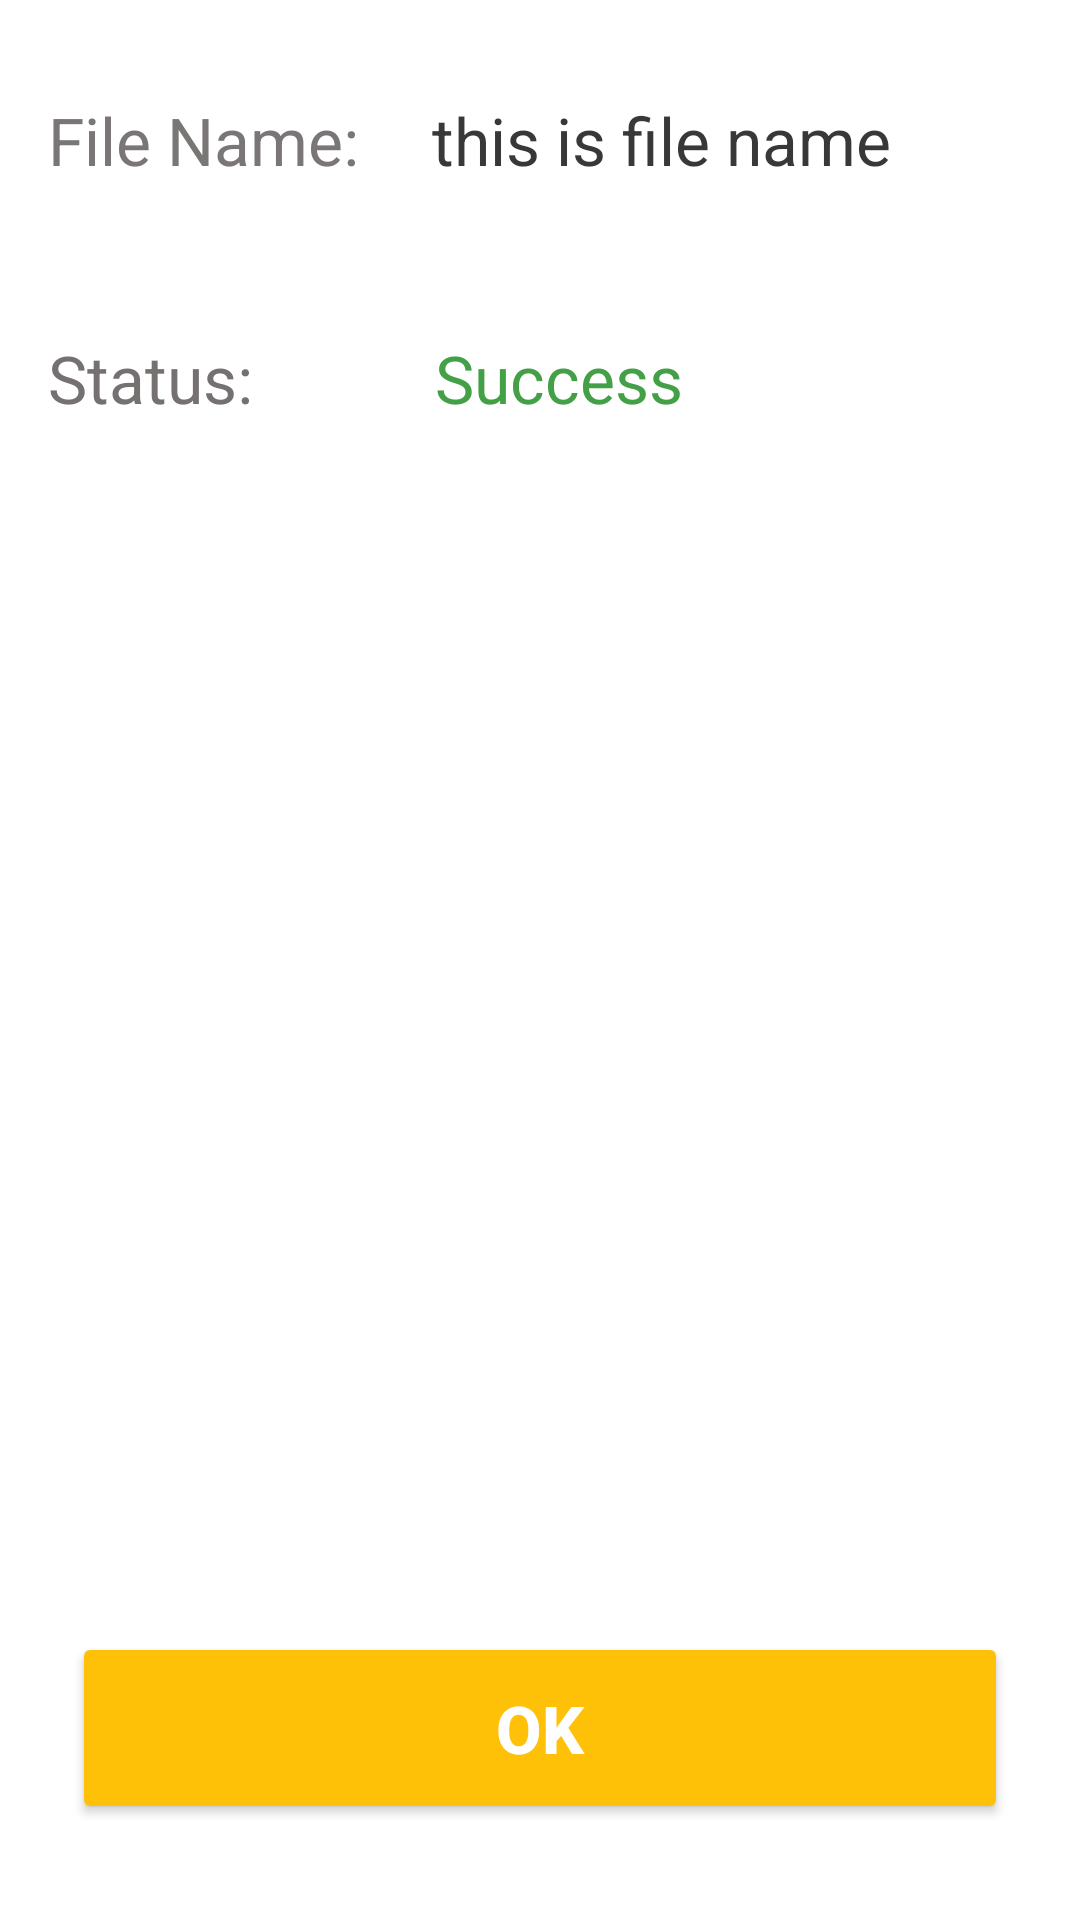

Reconstruct the res/layout file that produces this screen, plus the resources it refers to.
<!-- AndroidManifest.xml: application theme Theme.FinalLoadApp -->
<!-- res/layout/activity_detail.xml -->
<?xml version="1.0" encoding="utf-8"?>
<androidx.constraintlayout.motion.widget.MotionLayout xmlns:android="http://schemas.android.com/apk/res/android"
    xmlns:app="http://schemas.android.com/apk/res-auto"
    xmlns:tools="http://schemas.android.com/tools"
    android:id="@+id/motionLayout"
    android:layout_width="match_parent"
    android:layout_height="match_parent"
    app:layoutDescription="@xml/activity_detail_scene"
    tools:context=".DetailActivity">


    <TextView
        android:id="@+id/statusText"
        style="@style/textStyleForRadioButton"
        android:layout_width="110dp"
        android:layout_height="wrap_content"
        android:layout_marginStart="16dp"
        android:text="@string/status"
        android:textColor="#757171"
        app:layout_constraintBaseline_toBaselineOf="@+id/statusTextContent"
        app:layout_constraintStart_toStartOf="parent" />

    <TextView
        android:id="@+id/statusTextContent"
        style="@style/textStyleForRadioButton"
        android:layout_width="100dp"
        android:layout_height="wrap_content"
        android:layout_marginTop="50dp"
        android:layout_marginEnd="115dp"
        android:text="@string/success"
        android:textColor="#43A047"
        app:layout_constraintEnd_toEndOf="parent"
        app:layout_constraintTop_toBottomOf="@+id/fileNameTextContent" />

    <TextView
        android:id="@+id/fileNameText"
        style="@style/textStyleForRadioButton"
        android:layout_width="110dp"
        android:layout_height="wrap_content"
        android:layout_marginStart="16dp"
        android:layout_marginTop="32dp"
        android:text="@string/file_name"
        android:textColor="#7A7676"
        app:layout_constraintStart_toStartOf="parent"
        app:layout_constraintTop_toTopOf="parent" />

    <TextView
        android:id="@+id/fileNameTextContent"
        style="@style/textStyleForRadioButton"
        android:layout_width="200dp"
        android:layout_height="wrap_content"
        android:layout_marginTop="32dp"
        android:layout_marginEnd="16dp"
        android:text="@string/this_is_file_name"
        app:layout_constraintEnd_toEndOf="parent"
        app:layout_constraintTop_toTopOf="parent" />

    <Button
        android:id="@+id/okButton"
        android:layout_width="0dp"
        android:layout_height="64dp"
        android:layout_marginStart="24dp"
        android:layout_marginEnd="24dp"
        android:layout_marginBottom="32dp"
        android:backgroundTint="#FFC107"
        android:text="@string/ok"
        android:textColor="#FFFFFF"
        android:textSize="22sp"
        android:textStyle="bold"
        app:layout_constraintBottom_toBottomOf="parent"
        app:layout_constraintEnd_toEndOf="parent"
        app:layout_constraintStart_toStartOf="parent" />

</androidx.constraintlayout.motion.widget.MotionLayout>
<!-- resources referenced by this layout -->
<resources>
  <string name="file_name">File Name:</string>
  <string name="ok">Ok</string>
  <string name="status">Status:</string>
  <string name="success">Success</string>
  <string name="this_is_file_name">this is file name</string>
  <style name="textStyleForRadioButton">
          <item name="android:textSize">22sp</item>
          <item name="android:lineSpacingMultiplier">1.2</item>
          <item name="android:textColor">#393737</item>
      </style>
  <style name="Theme.FinalLoadApp" parent="Theme.MaterialComponents.DayNight.DarkActionBar">
          
          <item name="colorPrimary">@color/purple_500</item>
          <item name="colorPrimaryVariant">@color/purple_700</item>
          <item name="colorOnPrimary">@color/white</item>
          
          <item name="colorSecondary">@color/teal_200</item>
          <item name="colorSecondaryVariant">@color/teal_700</item>
          <item name="colorOnSecondary">@color/black</item>
          
          <item name="android:statusBarColor" tools:targetApi="l">?attr/colorPrimaryVariant</item>
          
      </style>
  <color name="purple_500">#FF6200EE</color>
  <color name="purple_700">#FF3700B3</color>
  <color name="white">#FFFFFFFF</color>
  <color name="teal_200">#FF03DAC5</color>
  <color name="teal_700">#FF018786</color>
  <color name="black">#FF000000</color>
</resources>
